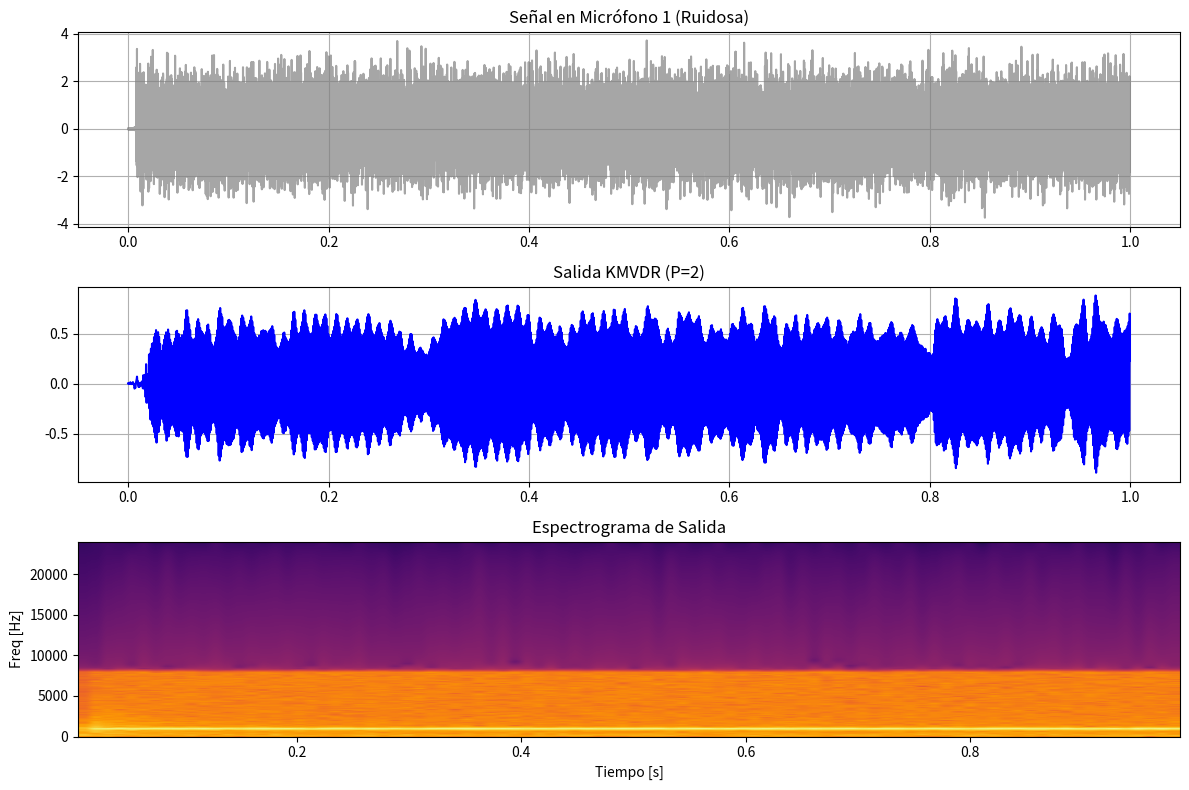

The matplotlib source for this figure:
import numpy as np
from matplotlib import pyplot as plt
from scipy import signal
from scipy.io import wavfile

# --- 1. CONFIGURACIÓN Y MODELO DE SEÑAL ---

def near_field_steering_vector_multi(f, Rs, fs, mic_array, K=1, c=343.0, squeeze=True):
    """
    Calcula steering vectors. Adaptado para mantener compatibilidad con tu simulación.
    Nota: KMVDR asume teóricamente campo lejano, pero funcionará matemáticamente aquí.
    """
    f = np.atleast_1d(f)
    Rs = np.atleast_2d(Rs)
    
    F = f.shape[0]
    P_sources = Rs.shape[0]
    M = mic_array.shape[0]
    
    # Distancias
    source_dist_origin = np.linalg.norm(Rs, axis=1)
    mic_distances = np.linalg.norm(Rs[:, np.newaxis, :] - mic_array[np.newaxis, :, :], axis=2)
    
    # Delays
    mic_delay = mic_distances / c
    source_delay_origin = source_dist_origin / c
    T = 1/fs
    tap_delays = np.arange(K) * T

    ref_delay = (K - 1) / (2 * fs)
    
    # Fase
    f_bcast = f.reshape(F, 1, 1, 1)
    # Corrección de fase relativa al centro del array para consistencia
    phase_arg = 2 * np.pi * f_bcast * (ref_delay + source_delay_origin[np.newaxis, :, np.newaxis, np.newaxis] 
                                       - mic_delay[np.newaxis, :, :, np.newaxis] 
                                       - tap_delays[np.newaxis, np.newaxis, np.newaxis, :])
    
    steering_vector = np.exp(1j * phase_arg) / (mic_distances[np.newaxis, :, :, np.newaxis] + 1e-6)
    
    final_sv = steering_vector.reshape(F, P_sources, M * K)
    if squeeze:
        final_sv = np.squeeze(final_sv)
    return final_sv

def space_delay(signal_in, fs, source_pos, mic_array, c=343.0):
    """Simula el retardo de propagación para generar la señal de micrófono"""
    signal_in = np.array(signal_in)
    source_pos = np.atleast_2d(source_pos) 
    mic_array = np.atleast_2d(mic_array)
    N_original = len(signal_in)
    
    diff_vectors = source_pos[:, np.newaxis, :] - mic_array[np.newaxis, :, :]
    distancias = np.linalg.norm(diff_vectors, axis=2) 
    tau_array = distancias / c 
    
    max_delay_samples = int(np.ceil(np.max(tau_array) * fs))
    N_fft = 2**(int(np.ceil(np.log2(N_original + max_delay_samples))))
    
    signal_padded = np.pad(signal_in, (0, N_fft - N_original), 'constant')
    X_fft = np.fft.fft(signal_padded)
    k = np.fft.fftfreq(N_fft, d=1/fs)
    
    phase_shift = np.exp(-1j * 2 * np.pi * k * tau_array[..., np.newaxis])
    array_retardado = np.fft.ifft(X_fft * phase_shift, axis=-1).real
    
    if array_retardado.shape[0] == 1:
        array_retardado = np.squeeze(array_retardado, axis=0)
        distancias = np.squeeze(distancias, axis=0)
        
    return array_retardado[:, :N_original], distancias

# --- 2. PARAMETRIZACIÓN DEL ESCENARIO ---

fs = 48000
C_SOUND = 343 
mic_spacing = 0.03 # 3cm
M1, M2 = 4, 4      # 4x4 array (16 micrófonos)
M = M1 * M2

# GEOMETRÍA DEL ARRAY
# Importante: 'xy' indexing hace que x cambie rápido (columnas) y y lento (filas).
# Esto alinea mic_coords con el producto Kronecker h = h1 (y) (x) h2 (x).
x = np.linspace(0, (M2-1)*mic_spacing, M2)
y = np.linspace(0, (M1-1)*mic_spacing, M1)
xv, yv = np.meshgrid(x, y, indexing='xy') 
mic_coords = np.column_stack([xv.flatten(), yv.flatten(), np.zeros(M)])

# Generación de Señales
duration = 1.0 
t = np.arange(0, duration, 1/fs)

# Fuente deseada (Tono) e Interferencia (Ruido blanco)
source_signal = np.sin(2 * np.pi * t * 1000)
noise_signal = np.random.normal(0, 1, len(t)) * 2.5 # Interferencia fuerte

pos_src = [1.5, 1.5, 2.0]       # Frente al array
pos_noise = [-1.0, 1.5, 2.0]    # Lateral

print("1. Generando simulación acústica...")
src_raw, d_src = space_delay(source_signal, fs, pos_src, mic_coords, C_SOUND)
noise_raw, d_noise = space_delay(noise_signal, fs, pos_noise, mic_coords, C_SOUND)

# Mezcla en los micrófonos (Señal + Interferencia + Ruido de piso)
array_input = (src_raw/d_src[:,None]) + (noise_raw/d_noise[:,None]) + np.random.normal(0, 0.01, src_raw.shape)

# --- 3. PROCESAMIENTO KMVDR ---

# Parámetros STFT
n_window = 1024
n_overlap = 512
f_axis, t_axis, X = signal.stft(array_input, fs=fs, nperseg=n_window, noverlap=n_overlap, axis=1)

# Parámetros KMVDR
P = 2           # Rango de descomposición (Rank)
alpha = 0.92    # Forgetting factor para la covarianza
als_iters = 2   # Iteraciones por frame (suficiente para tracking)
diag_load = 1e-3

Y_stft = np.zeros((X.shape[1], X.shape[2]), dtype=complex)

print(f"2. Procesando Frame-by-Frame ({X.shape[2]} frames)...")

# Identidades para construcción de bloques
I1 = np.eye(M1)
I2 = np.eye(M2)

for k, freq_val in enumerate(f_axis):
    if freq_val < 100 or freq_val > 8000: continue # Procesar solo banda de interés

    # Vector de dirección (Steering Vector) para la frecuencia actual
    # d_vec debe ser (M, 1)
    d_vec = near_field_steering_vector_multi(freq_val, pos_src, fs, mic_coords, 1, squeeze=True)
    d_vec = d_vec.reshape(-1, 1) # Asegurar columna
    
    # Inicialización de Covarianza
    R_curr = 1e-6 * np.eye(M, dtype=complex)
    
    # Inicialización de subfiltros h1 y h2
    # Estrategia híbrida: P=1 usa SVD (mejor guess), P>1 usa identidad (independencia) 
    h1_curr = np.zeros((M1, P), dtype=complex)
    h2_curr = np.zeros((M2, P), dtype=complex)
    
    # Init P=0 (Principal)
    d_matrix = d_vec.reshape(M1, M2) # Ojo con el orden, debe coincidir con meshgrid 'xy'
    U, S, Vh = np.linalg.svd(d_matrix)
    h1_curr[:, 0] = U[:, 0]
    h2_curr[:, 0] = Vh[0, :].conj()
    
    # Init P>0 (Unit vectors para asegurar rango, según paper)
    for p in range(1, P):
        if p < M1: h1_curr[p, p] = 1.0
        if p < M2: h2_curr[p, p] = 1.0

    # --- BUCLE TEMPORAL ---
    for t_idx in range(X.shape[2]):
        
        # 1. Snapshot actual
        x_t = X[:, k, t_idx].reshape(-1, 1)
        
        # 2. Actualizar Covarianza R (Recursiva)
        R_curr = alpha * R_curr + (1 - alpha) * (x_t @ x_t.conj().T)
        
        # Diagonal loading para estabilidad numérica
        trace_R = np.trace(R_curr).real
        R_loaded = R_curr + (diag_load * trace_R / M) * np.eye(M)
        
        # 3. Algoritmo ALS (Alternating Least Squares)
        for _ in range(als_iters):
            
            # --- PASO A: Estimar h1 fijando h2 ---
            # Construir matriz de proyección V2 global
            # V2 concatena [H_{2,1} ... H_{2,P}]
            V2 = np.zeros((M, P * M1), dtype=complex)
            for p in range(P):
                # Eq 12: H_{2,p} = I_M1 (kron) h_{2,p}
                # h_{2,p} es el componente rápido (X)
                h2_p = h2_curr[:, p].reshape(-1, 1)
                block = np.kron(I1, h2_p) 
                V2[:, p*M1 : (p+1)*M1] = block
                
            # Proyección (Eq 21 y 23)
            Phi_y2 = V2.conj().T @ R_loaded @ V2
            d_2 = V2.conj().T @ d_vec
            
            # Resolver MVDR acoplado (Eq 24)
            try:
                # Usamos lstsq para mayor robustez que solve
                num = np.linalg.solve(Phi_y2, d_2)
                den = d_2.conj().T @ num
                h1_flat = num / den
                
                # Desempaquetar
                for p in range(P):
                    h1_curr[:, p] = h1_flat[p*M1 : (p+1)*M1].flatten()
            except np.linalg.LinAlgError:
                pass 

            # --- PASO B: Estimar h2 fijando h1 ---
            # Construir matriz de proyección V1 global
            V1 = np.zeros((M, P * M2), dtype=complex)
            for p in range(P):
                # Eq 11: H_{1,p} = h_{1,p} (kron) I_M2
                h1_p = h1_curr[:, p].reshape(-1, 1)
                block = np.kron(h1_p, I2)
                V1[:, p*M2 : (p+1)*M2] = block
            
            # Proyección (Eq 15 y 17)
            Phi_y1 = V1.conj().T @ R_loaded @ V1
            d_1 = V1.conj().T @ d_vec
            
            # Resolver MVDR acoplado (Eq 18)
            try:
                num = np.linalg.solve(Phi_y1, d_1)
                den = d_1.conj().T @ num
                h2_flat = num / den
                
                # Desempaquetar
                for p in range(P):
                    h2_curr[:, p] = h2_flat[p*M2 : (p+1)*M2].flatten()
            except np.linalg.LinAlgError:
                pass
        
        # 4. Construir Filtro Global y Aplicar
        # Eq 8: h = sum(h1_p (kron) h2_p)
        h_total = np.zeros((M, 1), dtype=complex)
        for p in range(P):
            h_term = np.kron(h1_curr[:, p].reshape(-1,1), h2_curr[:, p].reshape(-1,1))
            h_total += h_term
            
        Y_stft[k, t_idx] = (h_total.conj().T @ x_t)[0,0]

# --- 4. RECONSTRUCCIÓN Y RESULTADOS ---
print("3. Reconstruyendo señal de audio...")
t_out, signal_out = signal.istft(Y_stft, fs=fs, nperseg=n_window, noverlap=n_overlap)

# Ajuste de longitud
min_len = min(len(t), len(signal_out), array_input.shape[1])
sig_in_ref = array_input[0, :min_len].real # Micrófono 1 como referencia
sig_out = signal_out[:min_len].real
t_plot = t[:min_len]

# Gráficos
plt.figure(figsize=(12, 8))

plt.subplot(3,1,1)
plt.title("Señal en Micrófono 1 (Ruidosa)")
plt.plot(t_plot, sig_in_ref, color='gray', alpha=0.7)
plt.grid(True)

plt.subplot(3,1,2)
plt.title(f"Salida KMVDR (P={P})")
plt.plot(t_plot, sig_out, color='blue')
plt.grid(True)

plt.subplot(3,1,3)
plt.specgram(sig_out, NFFT=1024, Fs=fs, noverlap=512, cmap='inferno')
plt.title("Espectrograma de Salida")
plt.ylabel("Freq [Hz]")
plt.xlabel("Tiempo [s]")

plt.tight_layout()
plt.show()

# Normalizar y guardar
norm = lambda x: x / np.max(np.abs(x))
wavfile.write("kmvdr_in.wav", fs, norm(sig_in_ref).astype(np.float32))

wavfile.write("kmvdr_out.wav", fs, norm(sig_out).astype(np.float32))
print("Proceso finalizado.")
